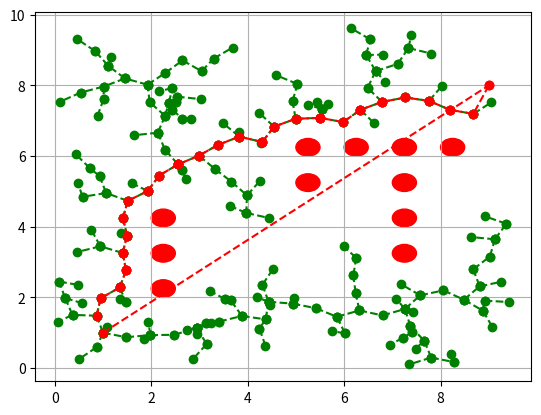

This figure's Python source:
"""
Created on Sat Sep 16 17:05:54 2023

[redacted]
"""

import numpy as np
import matplotlib.pyplot as plt
import random

class treeNode():
    def __init__(self, locationX, locationY, agent_radius):
        self.locationX = locationX
        self.locationY = locationY
        self.agent_radius = agent_radius
        self.kids = []
        self.parent = None

class RRT_A():
    def __init__(self, start, goal, numIT, gs, stepSize, agent_radius, obstacle_radius):
        self.randomTree = treeNode(start[0], start[1], agent_radius)
        self.goal = treeNode(goal[0], goal[1], agent_radius)
        self.nearestNode = None
        self.itterations = min(numIT, 1000)
        self.grid_spacing = gs
        self.rho = stepSize
        self.agent_radius = agent_radius
        self.obstacle_radius = obstacle_radius
        self.nearestDist = 10000
        self.numWaypoints = 0
        self.wp = []

        self.obstacle_positions = [(2, 2), (2, 3), (2, 4), (5, 5), (5, 6), (6, 6), (7, 3), (7, 4), (7, 5), (7, 6), (8, 6)]

        self.grid = np.zeros((int(10 / gs), int(10 / gs)))

        for obstacle in self.obstacle_positions:
            x_idx = int(obstacle[0] / gs)
            y_idx = int(obstacle[1] / gs)
            self.grid[y_idx, x_idx] = 1

        self.obstacle_points = []
        for obstacle in self.obstacle_positions:
            x_idx = int(obstacle[0] / gs)
            y_idx = int(obstacle[1] / gs)
            x_center = x_idx * gs + gs / 2
            y_center = y_idx * gs + gs / 2
            self.obstacle_points.append((x_center, y_center))

    def KID(self, locationX, locationY):
        if locationX == self.goal.locationX:
            self.nearestNode.kids.append(self.goal)
            self.goal.parent = self.nearestNode
        else:
            tempnode = treeNode(locationX, locationY, self.agent_radius)
            self.nearestNode.kids.append(tempnode)
            tempnode.parent = self.nearestNode

    def CheckMove(self):
        while True:
            x = random.uniform(0, 10)
            y = random.uniform(0, 10)
            randiMove = np.array([x, y]) 

            agent_radius_with_obstacle = self.agent_radius + self.obstacle_radius
            for obstacle_point in self.obstacle_points:
                if np.linalg.norm(randiMove - obstacle_point) <= agent_radius_with_obstacle:
                    break
            else:
                return randiMove

    def Direction(self, locationStart, locationEnd):
        v = np.array([locationEnd[0] - locationStart[0], locationEnd[1] - locationStart[1]])
        mag = np.linalg.norm(v)
        if mag < self.rho:
            return locationEnd
        else:
            v = (v / mag) * self.rho
            return np.array([locationStart[0] + v[0], locationStart[1] + v[1]])

    def Obstacle(self, locationStart, locationEnd):
        num_samples = int(np.ceil(np.linalg.norm(np.array(locationEnd) - np.array(locationStart)) / self.rho))
        if num_samples == 0:
            return False

        delta = np.array(locationEnd) - np.array(locationStart)
        delta /= num_samples

        for i in range(num_samples + 1):
            test_point = np.array(locationStart) + i * delta

            for obstacle_point in self.obstacle_points:
                if np.linalg.norm(test_point - obstacle_point) <= (self.agent_radius + self.obstacle_radius):
                    return True

        return False

    def WhoClose(self, root, point):
        if not root:
            return
        dist = np.sqrt((root.locationX - point[0]) ** 2 + (root.locationY - point[1]) ** 2)
        if dist <= self.nearestDist:
            self.nearestNode = root
            self.nearestDist = dist
        for kid in root.kids:
            self.WhoClose(kid, point)

    def distance(self, node1, point):
        dist = np.sqrt((node1.locationX - point[0]) ** 2 + (node1.locationY - point[1]) ** 2)
        return dist

    def goalFound(self, point):
        if self.distance(self.goal, point) <= self.rho:
            return True

    def val_reset(self):
        self.nearestNode = None
        self.nearestDist = 10000

    def resetpath(self, goal):
        if goal is None:
            return
        if goal.locationX == self.randomTree.locationX:
            return
        self.numWaypoints += 1

        currentPoint = np.array([goal.locationX, goal.locationY])
        self.wp.append(currentPoint)
        self.resetpath(goal.parent)

gs = 0.5
start = np.array([1.0, 1.0])
goal = np.array([9.0, 8.0])
numIT = 1000
stepSize = 0.5
agent_radius = 0.5
obstacle_radius = 0.25

rrt = RRT_A(start, goal, numIT, gs, stepSize, agent_radius, obstacle_radius)

fig, ax = plt.subplots()
ax.grid(True)

for y in range(rrt.grid.shape[0]):
    for x in range(rrt.grid.shape[1]):
        if rrt.grid[y, x] == 1:
            ax.add_patch(plt.Circle((x * gs + gs / 2, y * gs + gs / 2), rrt.obstacle_radius, color='red'))

for i in range(rrt.itterations):
    rrt.val_reset()
    randiMove = rrt.CheckMove()  
    rrt.WhoClose(rrt.randomTree, randiMove)
    new = rrt.Direction([rrt.nearestNode.locationX, rrt.nearestNode.locationY], randiMove)
    testin = rrt.Obstacle([rrt.nearestNode.locationX, rrt.nearestNode.locationY], new)
    if testin == False:
        rrt.KID(new[0], new[1])
        ax.plot([rrt.nearestNode.locationX, new[0]], [rrt.nearestNode.locationY, new[1]], 'go', linestyle="--")
        if rrt.goalFound(new):
            rrt.KID(goal[0], goal[1])
            break
rrt.resetpath(rrt.goal)
rrt.wp.insert(0, start)

for i in range(len(rrt.wp) - 1):
    ax.plot([rrt.wp[i][0], rrt.wp[i + 1][0]], [rrt.wp[i][1], rrt.wp[i + 1][1]], 'ro', linestyle="--")

plt.show
